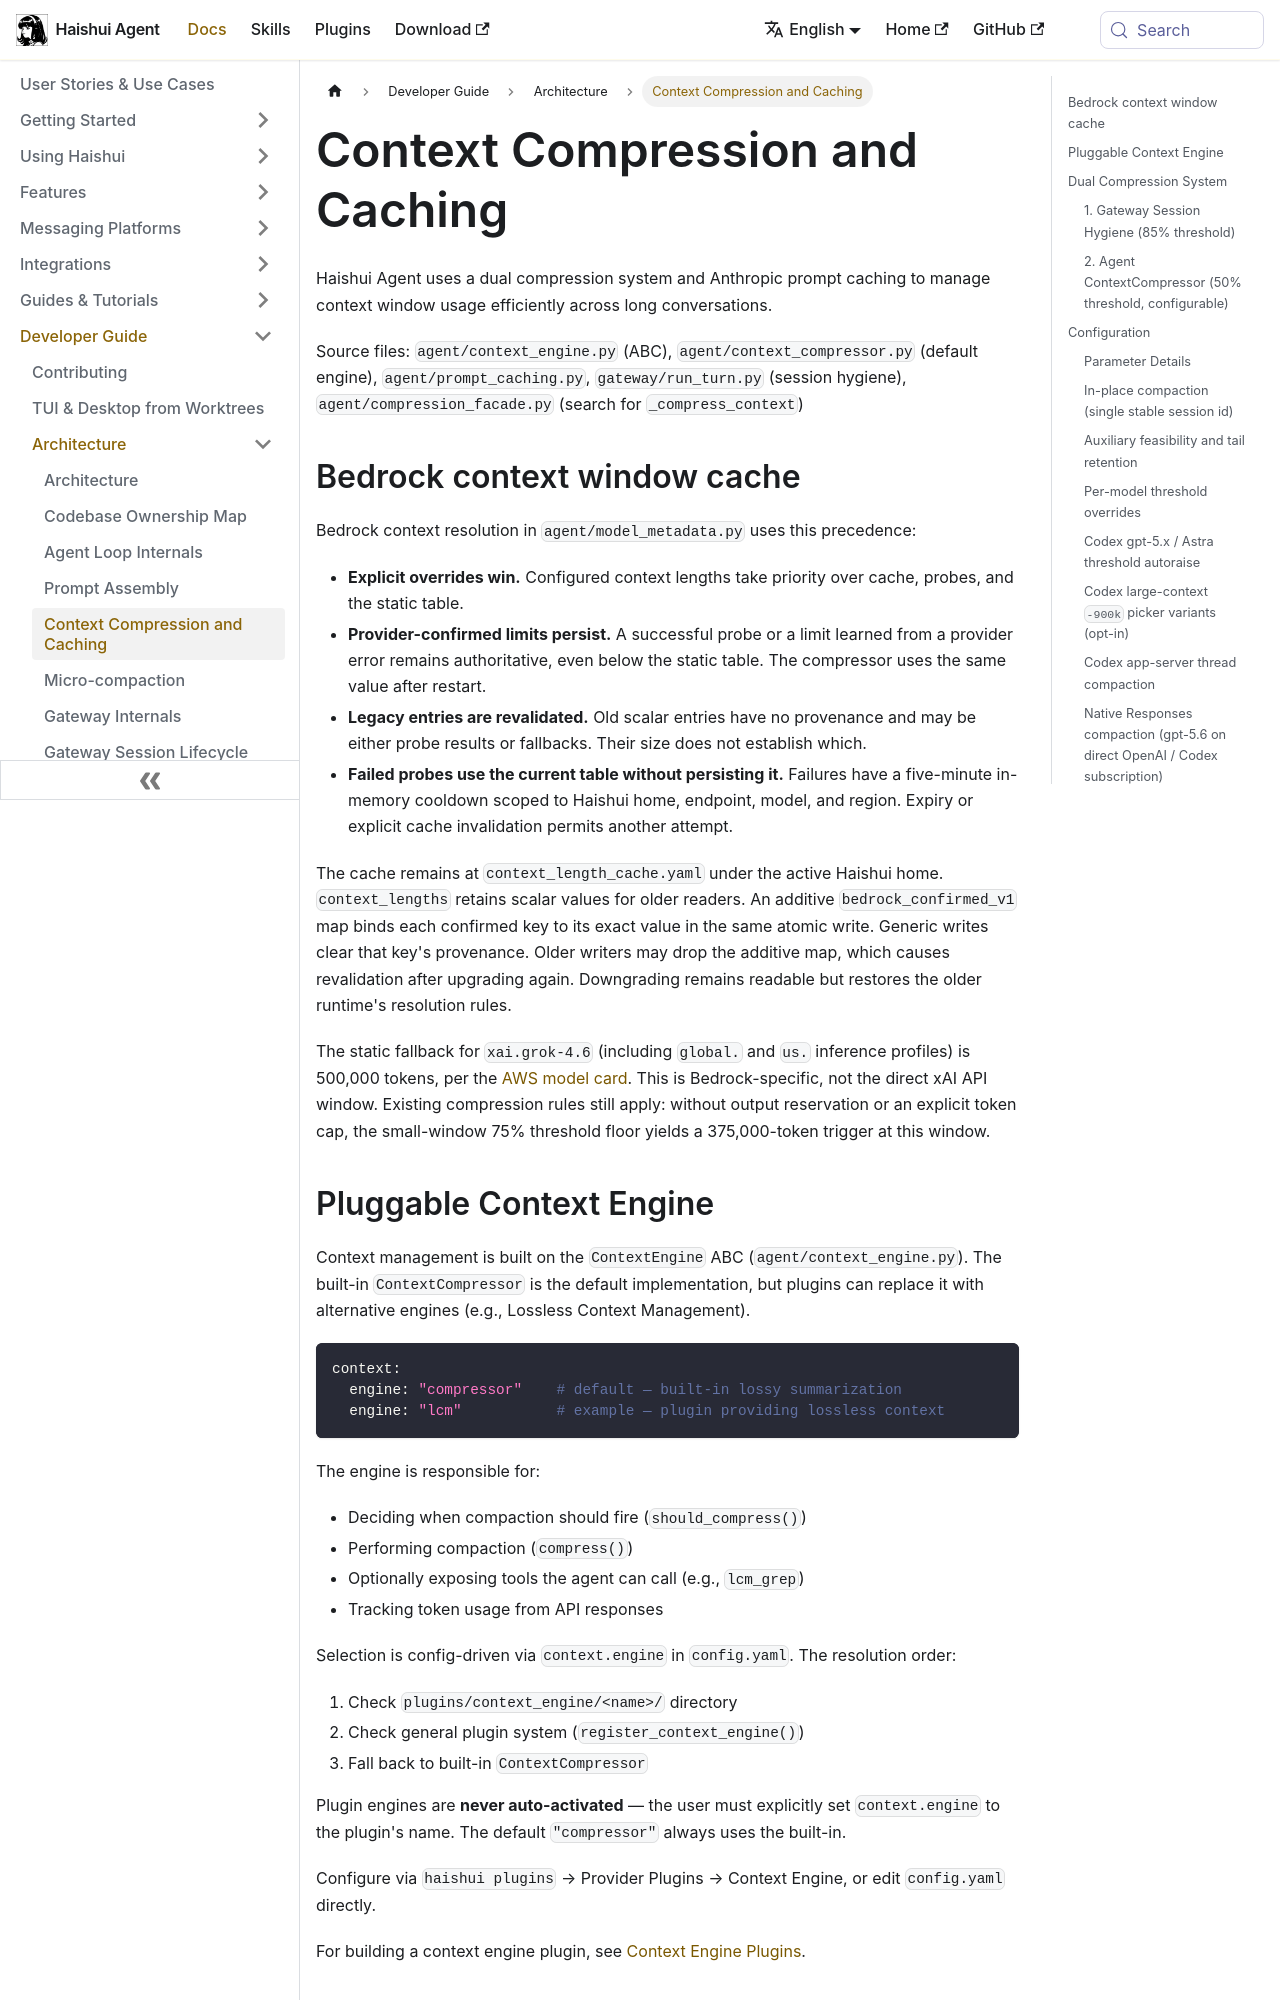

repository: aiqinghaiwork163/haishui-agent · page: docs/developer-guide/context-compression-and-caching/index.html · generator: docusaurus

# Context Compression and Caching

Haishui Agent uses a dual compression system and Anthropic prompt caching to
manage context window usage efficiently across long conversations.

Source files: `agent/context_engine.py` (ABC), `agent/context_compressor.py` (default engine),
`agent/prompt_caching.py`, `gateway/run_turn.py` (session hygiene), `agent/compression_facade.py` (search for `_compress_context`)


## Bedrock context window cache

Bedrock context resolution in `agent/model_metadata.py` uses this precedence:

- **Explicit overrides win.** Configured context lengths take priority over cache,
  probes, and the static table.
- **Provider-confirmed limits persist.** A successful probe or a limit learned
  from a provider error remains authoritative, even below the static table.
  The compressor uses the same value after restart.
- **Legacy entries are revalidated.** Old scalar entries have no provenance and
  may be either probe results or fallbacks. Their size does not establish which.
- **Failed probes use the current table without persisting it.** Failures have a
  five-minute in-memory cooldown scoped to Haishui home, endpoint, model, and
  region. Expiry or explicit cache invalidation permits another attempt.

The cache remains at `context_length_cache.yaml` under the active Haishui home.
`context_lengths` retains scalar values for older readers. An additive
`bedrock_confirmed_v1` map binds each confirmed key to its exact value in the
same atomic write. Generic writes clear that key's provenance. Older writers
may drop the additive map, which causes revalidation after upgrading again.
Downgrading remains readable but restores the older runtime's resolution rules.

The static fallback for `xai.grok-4.6` (including `global.` and `us.` inference
profiles) is 500,000 tokens, per the
[AWS model card](https://docs.aws.amazon.com/bedrock/latest/userguide/model-card-xai-grok-4-6.html).
This is Bedrock-specific, not the direct xAI API window. Existing compression
rules still apply: without output reservation or an explicit token cap, the
small-window 75% threshold floor yields a 375,000-token trigger at this window.

## Pluggable Context Engine

Context management is built on the `ContextEngine` ABC (`agent/context_engine.py`). The built-in `ContextCompressor` is the default implementation, but plugins can replace it with alternative engines (e.g., Lossless Context Management).

```yaml
context:
  engine: "compressor"    # default — built-in lossy summarization
  engine: "lcm"           # example — plugin providing lossless context
```

The engine is responsible for:
- Deciding when compaction should fire (`should_compress()`)
- Performing compaction (`compress()`)
- Optionally exposing tools the agent can call (e.g., `lcm_grep`)
- Tracking token usage from API responses

Selection is config-driven via `context.engine` in `config.yaml`. The resolution order:
1. Check `plugins/context_engine/<name>/` directory
2. Check general plugin system (`register_context_engine()`)
3. Fall back to built-in `ContextCompressor`

Plugin engines are **never auto-activated** — the user must explicitly set `context.engine` to the plugin's name. The default `"compressor"` always uses the built-in.

Configure via `haishui plugins` → Provider Plugins → Context Engine, or edit `config.yaml` directly.

For building a context engine plugin, see [Context Engine Plugins](./context-engine-plugin.md).
